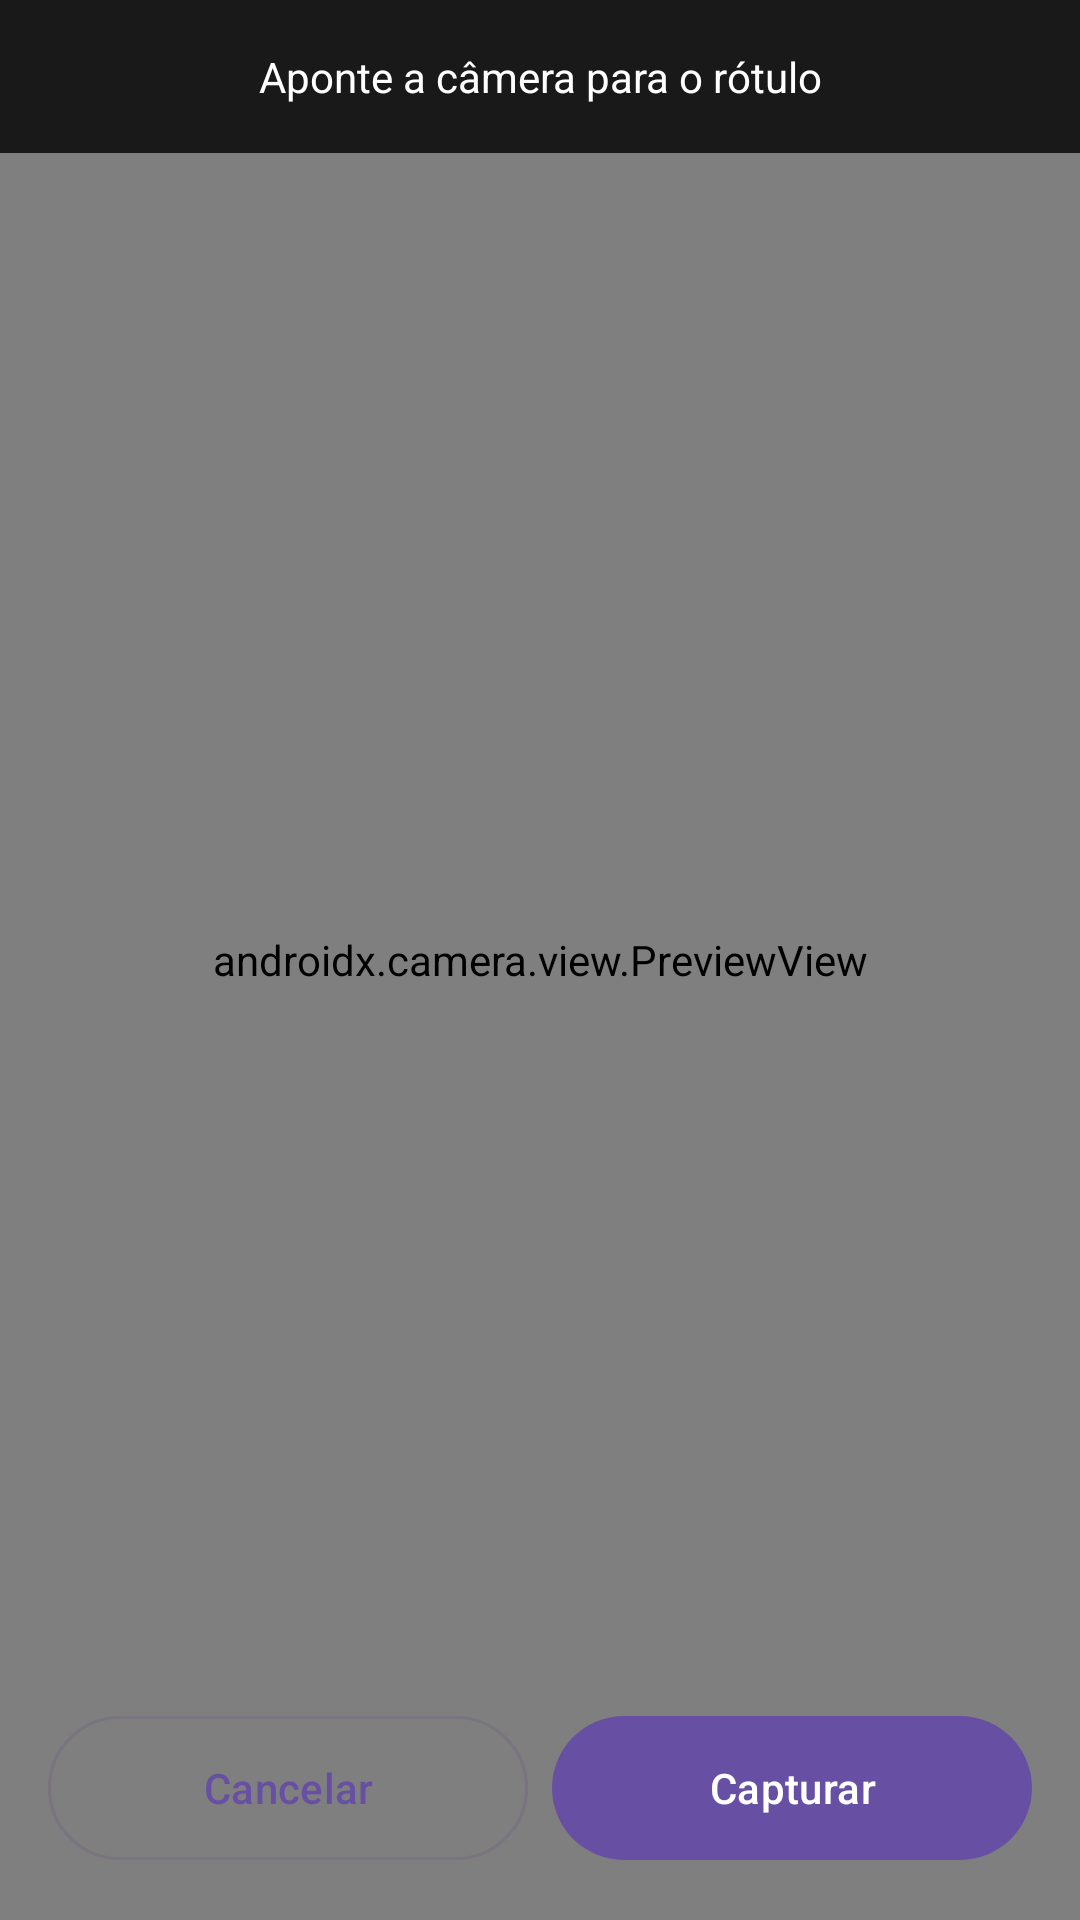

Layout XML and referenced resources for this Android screen:
<!-- AndroidManifest.xml: application theme Theme.VitalTrack -->
<!-- res/layout/activity_scanner.xml -->
<?xml version="1.0" encoding="utf-8"?>
<androidx.constraintlayout.widget.ConstraintLayout
    xmlns:android="http://schemas.android.com/apk/res/android"
    xmlns:app="http://schemas.android.com/apk/res-auto"
    android:layout_width="match_parent"
    android:layout_height="match_parent">

    <androidx.camera.view.PreviewView
        android:id="@+id/previewView"
        android:layout_width="0dp"
        android:layout_height="0dp"
        app:layout_constraintTop_toTopOf="parent"
        app:layout_constraintBottom_toBottomOf="parent"
        app:layout_constraintStart_toStartOf="parent"
        app:layout_constraintEnd_toEndOf="parent" />

    <TextView
        android:id="@+id/tvScannedText"
        android:layout_width="match_parent"
        android:layout_height="wrap_content"
        android:padding="16dp"
        android:background="#CC000000"
        android:textColor="#FFFFFF"
        android:textSize="14sp"
        android:text="Aponte a câmera para o rótulo"
        android:gravity="center"
        app:layout_constraintTop_toTopOf="parent" />

    <LinearLayout
        android:layout_width="match_parent"
        android:layout_height="wrap_content"
        android:orientation="horizontal"
        android:padding="16dp"
        android:gravity="center"
        app:layout_constraintBottom_toBottomOf="parent">

        <com.google.android.material.button.MaterialButton
            android:id="@+id/btnCancel"
            style="@style/Widget.Material3.Button.OutlinedButton"
            android:layout_width="0dp"
            android:layout_height="56dp"
            android:layout_weight="1"
            android:layout_marginEnd="8dp"
            android:text="Cancelar" />

        <com.google.android.material.button.MaterialButton
            android:id="@+id/btnCapture"
            android:layout_width="0dp"
            android:layout_height="56dp"
            android:layout_weight="1"
            android:text="Capturar" />

    </LinearLayout>

</androidx.constraintlayout.widget.ConstraintLayout>
<!-- resources referenced by this layout -->
<resources>
  <style name="Theme.VitalTrack" parent="Base.Theme.VitalTrack" />
  <style name="Base.Theme.VitalTrack" parent="Theme.Material3.DayNight.NoActionBar">
          
          
      </style>
</resources>
